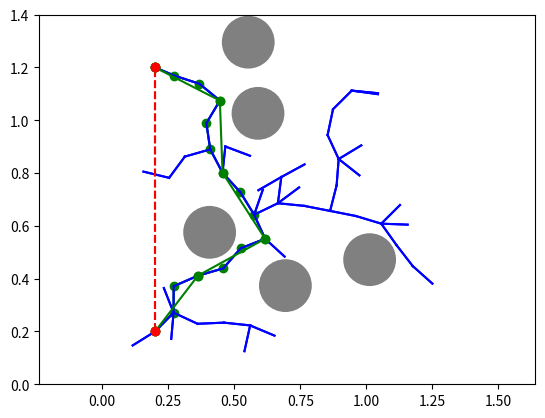

This chart was generated by the following Python code:
#!/usr/bin/env python

import numpy as np
import matplotlib.pyplot as plt

class RRT:
    def __init__(self, start, goal, num_obstacles, arena_size, obstacle_size=0.1, step_size=0.1, max_iter=1000):
        self.start = start
        self.goal = goal
        self.num_obstacles = num_obstacles
        self.arena_size = arena_size
        self.obstacle_size = obstacle_size
        self.step_size = step_size
        self.max_iter = max_iter
        self.tree = {tuple(start): None}  # Initialize the tree with the start node
        self.obstacles = self.generate_obstacles()

    def generate_obstacles(self):
        obstacles = []
        np.random.seed(50)
        for _ in range(self.num_obstacles):
            # Generate random positions for the obstacles within the arena size
            x = np.random.uniform(0.1, self.arena_size[0]-0.1)
            y = np.random.uniform(0.1, self.arena_size[1]-0.1)
            obstacles.append((x, y))
        return obstacles

    def generate_point(self):
        while True:
            # Generate a random point within the arena, excluding a border of 0.1 from each edge
            x = np.random.uniform(0.1, self.arena_size[0] - 0.1)
            y = np.random.uniform(0.1, self.arena_size[1] - 0.1) # Make sure generated point is at least 0.1m away from edges
            point = (x, y)
            valid = True
            # Check if the generated point is at least 0.1 distance from any obstacle
            for obstacle in self.obstacles:
                if np.linalg.norm(np.array(point) - np.array(obstacle)) < 0.1:
                    valid = False
                    break
            if valid:
                return point

    def find_nearest_node(self, point):
        # Find the nearest node in the tree to a given point
        distances = [np.linalg.norm(np.array(point) - np.array(node)) for node in self.tree.keys()]
        nearest_node = min(self.tree.keys(), key=lambda x: np.linalg.norm(np.array(point) - np.array(x)))
        return nearest_node

    def steer_towards_point(self, from_node, to_point):
        # Steer from a given node towards a target point with a certain step size
        direction = np.array(to_point) - np.array(from_node)
        direction = direction / np.linalg.norm(direction)
        new_point = np.array(from_node) + self.step_size * direction
        return tuple(new_point)

    def is_collision_free(self, from_node, to_point):
        # Check if the path from a node to a point is collision-free
        for obstacle in self.obstacles:
            if np.linalg.norm(np.array(to_point) - np.array(obstacle)) < 0.1: # Make sure the point is at least 0.2m away from obstacls
                return False
        return True

    def extend_tree(self):
        iter_count = 0
        while iter_count < self.max_iter:
            rand_point = self.generate_point()  # Generate a random point in the arena
            nearest_node = self.find_nearest_node(rand_point)  # Find the nearest node in the tree to the random point
            new_point = self.steer_towards_point(nearest_node, rand_point)  # Steer towards the random point
            if self.is_collision_free(nearest_node, new_point):  # Check if the path is collision-free
                self.tree[new_point] = nearest_node  # Add the new point to the tree with its nearest node as the parent
                if np.linalg.norm(np.array(new_point) - np.array(self.goal)) < self.step_size:
                    # If the new point is close enough to the goal, add the goal to the tree and return True
                    self.tree[self.goal] = new_point
                    return True
            iter_count += 1
        return False

    def find_path(self):
        path = []
        current = self.goal
        while current != self.start:
            # Reconstruct the path from the goal to the start by following the parent pointers in the tree
            path.append(current)
            current = self.tree[current]
        path.append(self.start)
        return path[::-1]  # Reverse the path to get it from start to goal

    def plot_path(self, path):
        # Plot the arena, obstacles, tree edges, and the resulting path
        arena = plt.Rectangle((0, 0), self.arena_size[0], self.arena_size[1], fc='white')
        plt.gca().add_patch(arena)
        for obstacle in self.obstacles:
            plt.gca().add_patch(plt.Circle(obstacle, self.obstacle_size, fc='gray'))
        for node, parent in self.tree.items():
            if parent:
                plt.plot([node[0], parent[0]], [node[1], parent[1]], 'b-')
        plt.plot([self.start[0], self.goal[0]], [self.start[1], self.goal[1]], 'r--')
        plt.plot([point[0] for point in path], [point[1] for point in path], 'go')
        plt.plot([point[0] for point in path], [point[1] for point in path], 'g-')
        plt.plot(self.start[0], self.start[1], 'ro')
        plt.plot(self.goal[0], self.goal[1], 'ro')
        plt.axis('equal')
        plt.xlim(0, self.arena_size[0])
        plt.ylim(0, self.arena_size[1])
        plt.show(block=False)

    def smooth_path(self, path):
        smoothed_path = [path[0]]  # Start with the first point in the path
        for point in path[1:]:
            if np.linalg.norm(np.array(point) - np.array(smoothed_path[-1])) >= 0.2:
                smoothed_path.append(point)
        smoothed_path.append(self.goal)  # Add the goal point to the smoothed path
        return smoothed_path

    def plot_smoothed_path(self, path):
        smoothed_path = self.smooth_path(path)
        self.plot_path(smoothed_path)


# Set the parameters for the RRT algorithm
start = (0.2, 0.2)
goal = (0.2, 1.2)
num_obstacles = 5
arena_size = (1.4, 1.4)

# Create an instance of the RRT class and run the algorithm
rrt = RRT(start, goal, num_obstacles, arena_size)

if rrt.extend_tree():
    # If a path is found, retrieve the path and plot it
    path1 = rrt.find_path()
    print(path1)
    print(len(path1))
    rrt.plot_path(path1)
    print("Path found!")
    smoothed_path  = rrt.smooth_path(path1)
    print('smoothed_path', smoothed_path)
    print('len(smoothed_path)', len(smoothed_path))
    rrt.plot_smoothed_path(smoothed_path)
else:
    print("Unable to find a path.")

